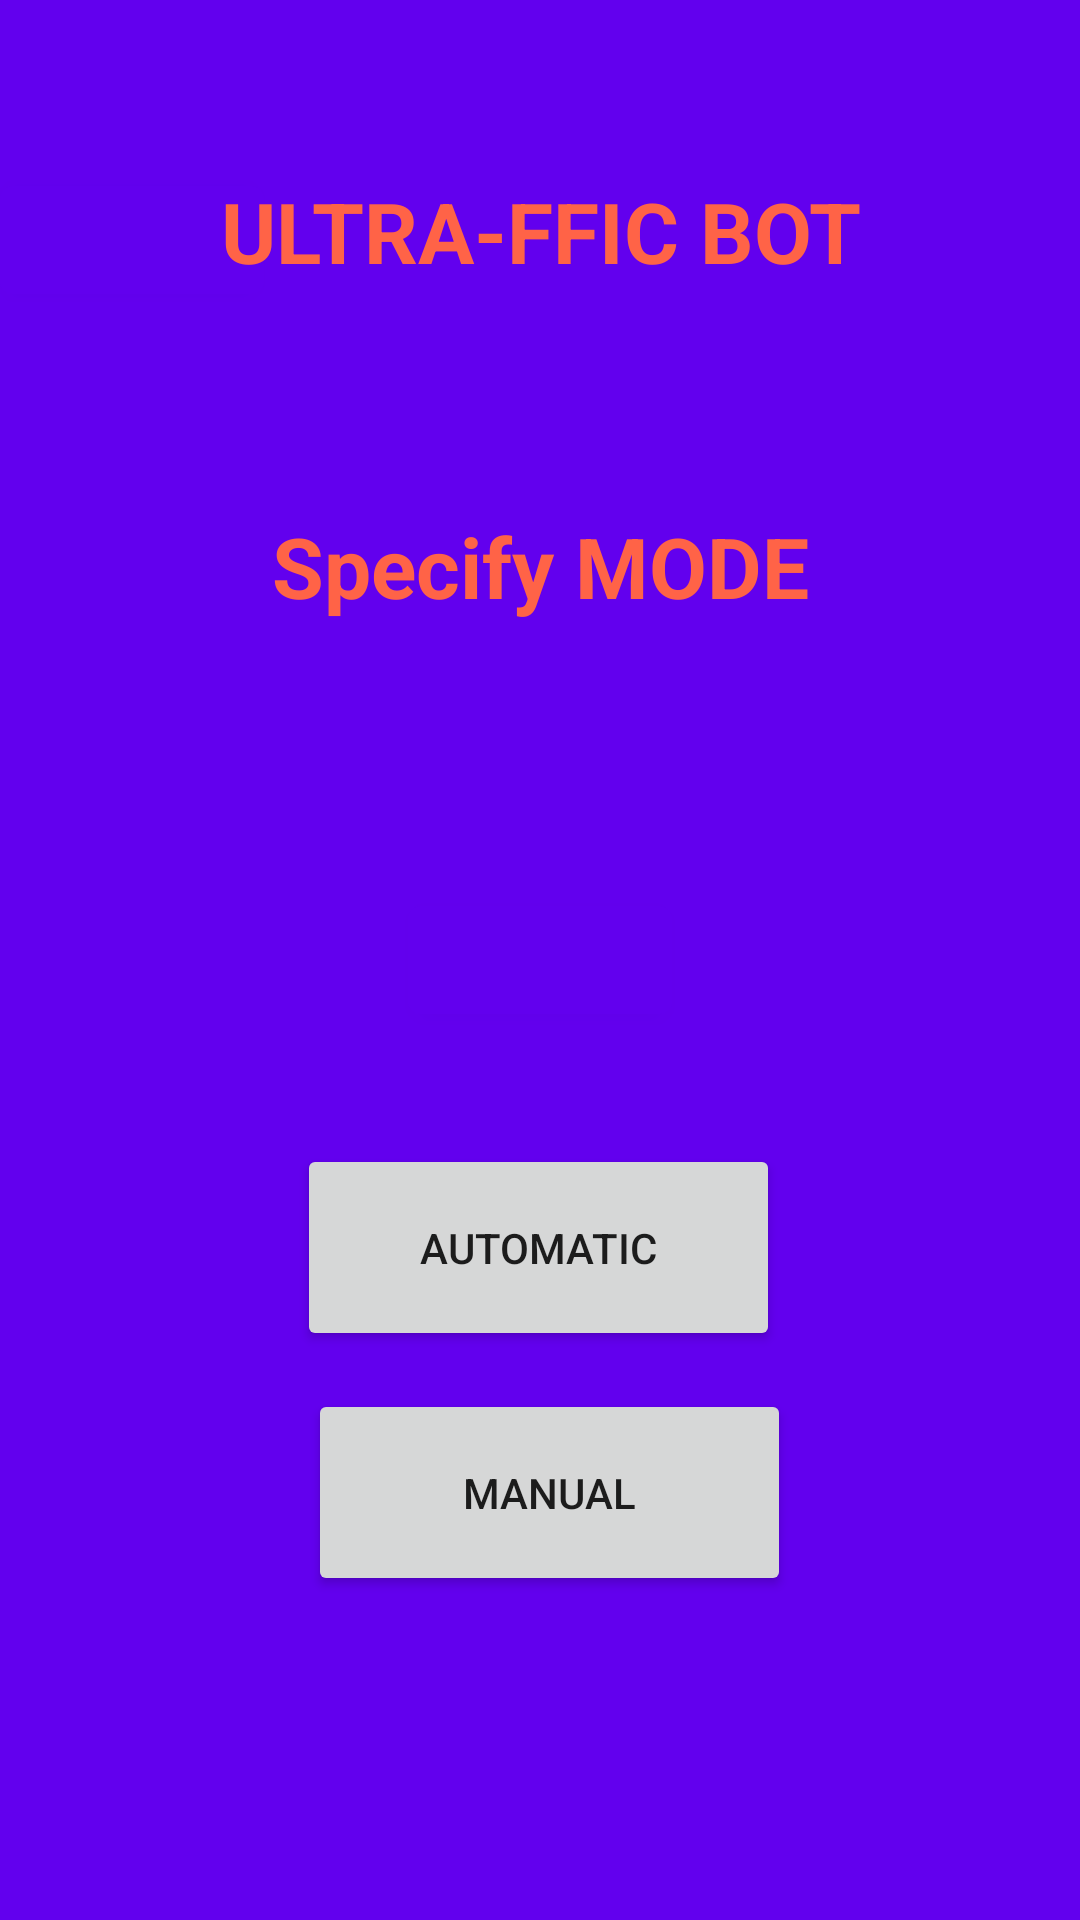

Write the Android layout XML for this screen, with the resource values it uses.
<!-- AndroidManifest.xml: application theme AppTheme -->
<!-- res/layout/activity_main.xml -->
<?xml version="1.0" encoding="utf-8"?>
<androidx.constraintlayout.widget.ConstraintLayout xmlns:android="http://schemas.android.com/apk/res/android"
    xmlns:app="http://schemas.android.com/apk/res-auto"
    xmlns:tools="http://schemas.android.com/tools"
    android:id="@+id/linearLayout"
    android:layout_width="match_parent"
    android:layout_height="match_parent"
    tools:context=".MainActivity"
    android:background="@color/material_on_background_disabled">

    <com.google.android.material.button.MaterialButton
        android:id="@+id/Login"
        android:layout_width="wrap_content"
        android:layout_height="wrap_content"
        app:layout_constraintBottom_toBottomOf="@+id/drawerLayout"
        app:layout_constraintEnd_toEndOf="parent"
        app:layout_constraintStart_toStartOf="@+id/drawerLayout"
        app:layout_constraintTop_toTopOf="@+id/drawerLayout">

    </com.google.android.material.button.MaterialButton>

    <androidx.drawerlayout.widget.DrawerLayout
        android:id="@+id/drawerLayout"
        android:layout_width="match_parent"
        android:layout_height="match_parent"
        tools:layout_editor_absoluteX="-80dp"
        tools:layout_editor_absoluteY="0dp">

        <com.google.android.material.appbar.AppBarLayout
            android:layout_width="match_parent"
            android:layout_height="wrap_content"
            app:liftOnScroll="true"
            app:menu="@menu/main_menu"
            app:navigationIcon="@drawable/baseline_menu_black_18dp">

            <androidx.appcompat.widget.Toolbar
                android:id="@+id/materialToolbar"
                android:layout_width="match_parent"
                android:layout_height="wrap_content"
                android:minHeight="?attr/actionBarSize">

            </androidx.appcompat.widget.Toolbar>

            <com.google.android.material.button.MaterialButton
                android:layout_width="wrap_content"
                android:layout_height="wrap_content">

            </com.google.android.material.button.MaterialButton>

        </com.google.android.material.appbar.AppBarLayout>
    </androidx.drawerlayout.widget.DrawerLayout>

    <Button
        android:id="@+id/button3"
        android:layout_width="161dp"
        android:layout_height="69dp"
        android:layout_marginBottom="108dp"
        android:onClick="sendToManual"
        android:text="MANUAL"
        app:layout_constraintBottom_toBottomOf="parent"
        app:layout_constraintEnd_toEndOf="parent"
        app:layout_constraintHorizontal_bias="0.516"
        app:layout_constraintStart_toStartOf="parent"
        app:layout_constraintTop_toTopOf="@+id/materialToolbar"
        app:layout_constraintVertical_bias="0.889" />

    <Button
        android:id="@+id/button4"
        android:layout_width="161dp"
        android:layout_height="69dp"
        android:onClick="sendToAutomatic"
        android:text="AUTOMATIC"
        app:layout_constraintBottom_toBottomOf="parent"
        app:layout_constraintEnd_toEndOf="parent"
        app:layout_constraintHorizontal_bias="0.498"
        app:layout_constraintStart_toStartOf="parent"
        app:layout_constraintTop_toTopOf="parent"
        app:layout_constraintVertical_bias="0.668" />

    <TextView
        android:id="@+id/textView"
        android:layout_width="0dp"
        android:layout_height="69dp"
        android:gravity="center_horizontal|center_vertical"
        android:text="ULTRA-FFIC BOT"
        android:textColor="#ff6347"
        android:textSize="28sp"
        android:textStyle="bold"
        app:layout_constraintBottom_toBottomOf="parent"
        app:layout_constraintEnd_toEndOf="parent"
        app:layout_constraintStart_toStartOf="parent"
        app:layout_constraintTop_toTopOf="parent"
        app:layout_constraintVertical_bias="0.075" />

    <TextView
        android:id="@+id/textView2"
        android:layout_width="0dp"
        android:layout_height="64dp"
        android:gravity="center_horizontal|center_vertical"
        android:text="Specify MODE"
        android:textColor="#ff6347"
        android:textSize="28sp"
        android:textStyle="bold"
        app:layout_constraintBottom_toBottomOf="parent"
        app:layout_constraintEnd_toEndOf="@id/textView"
        app:layout_constraintHorizontal_bias="0.482"
        app:layout_constraintStart_toStartOf="@id/textView"
        app:layout_constraintTop_toTopOf="parent"
        app:layout_constraintVertical_bias="0.272" />


</androidx.constraintlayout.widget.ConstraintLayout>
<!-- resources referenced by this layout -->
<resources>
  <style name="AppTheme" parent="Theme.MaterialComponents.DayNight.NoActionBar">
          
          <item name="scrimBackground">@color/mtrl_scrim_color</item>
          <item name="textAppearanceHeadline1">@style/TextAppearance.MaterialComponents.Headline1</item>
          <item name="textAppearanceHeadline2">@style/TextAppearance.MaterialComponents.Headline2</item>
          <item name="textAppearanceHeadline3">@style/TextAppearance.MaterialComponents.Headline3</item>
          <item name="textAppearanceHeadline4">@style/TextAppearance.MaterialComponents.Headline4</item>
          <item name="textAppearanceHeadline5">@style/TextAppearance.MaterialComponents.Headline5</item>
          <item name="textAppearanceHeadline6">@style/TextAppearance.MaterialComponents.Headline6</item>
          <item name="textAppearanceSubtitle1">@style/TextAppearance.MaterialComponents.Subtitle1</item>
          <item name="textAppearanceSubtitle2">@style/TextAppearance.MaterialComponents.Subtitle2</item>
          <item name="textAppearanceBody1">@style/TextAppearance.MaterialComponents.Body1</item>
          <item name="textAppearanceBody2">@style/TextAppearance.MaterialComponents.Body2</item>
          <item name="textAppearanceCaption">@style/TextAppearance.MaterialComponents.Caption</item>
          <item name="textAppearanceButton">@style/TextAppearance.MaterialComponents.Button</item>
          <item name="textAppearanceOverline">@style/TextAppearance.MaterialComponents.Overline</item>
      </style>
</resources>
